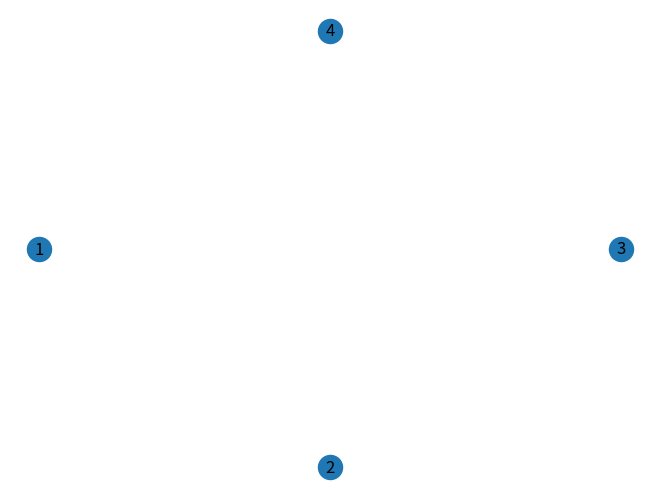

Source code (Python):
import numpy as np
import networkx as nx
import matplotlib.pyplot as plt


myWeb = nx.DiGraph()
myPages = range(1, 5)

connections = [(1,3), (2,1), (2,3), (3,1), (3,2), (3,4), (4,5), (5,1), (5,4)]
myWeb.add_nodes_from(myPages)

pos = nx.shell_layout(myWeb)
nx.draw(myWeb, pos, arrows=True, with_labels=True)
plt.show()
